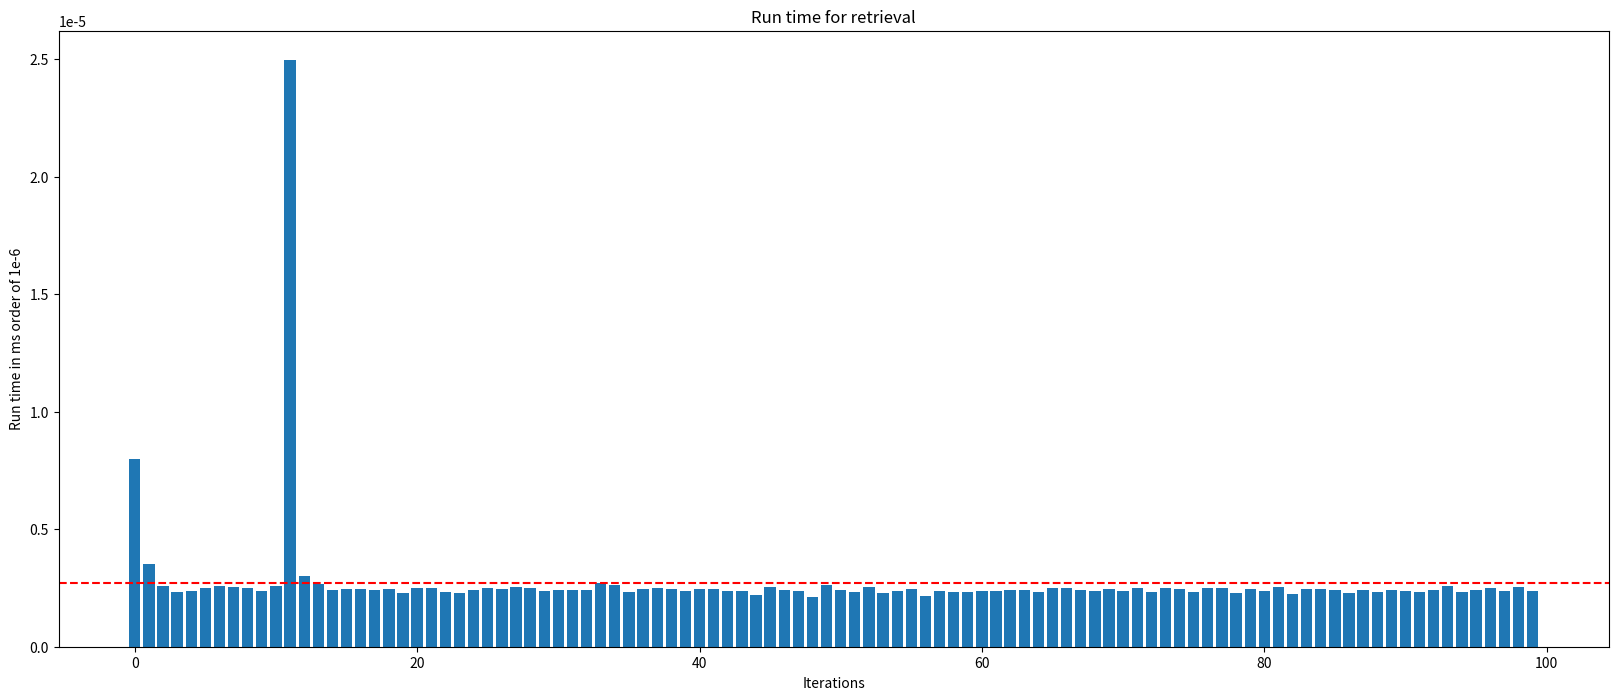
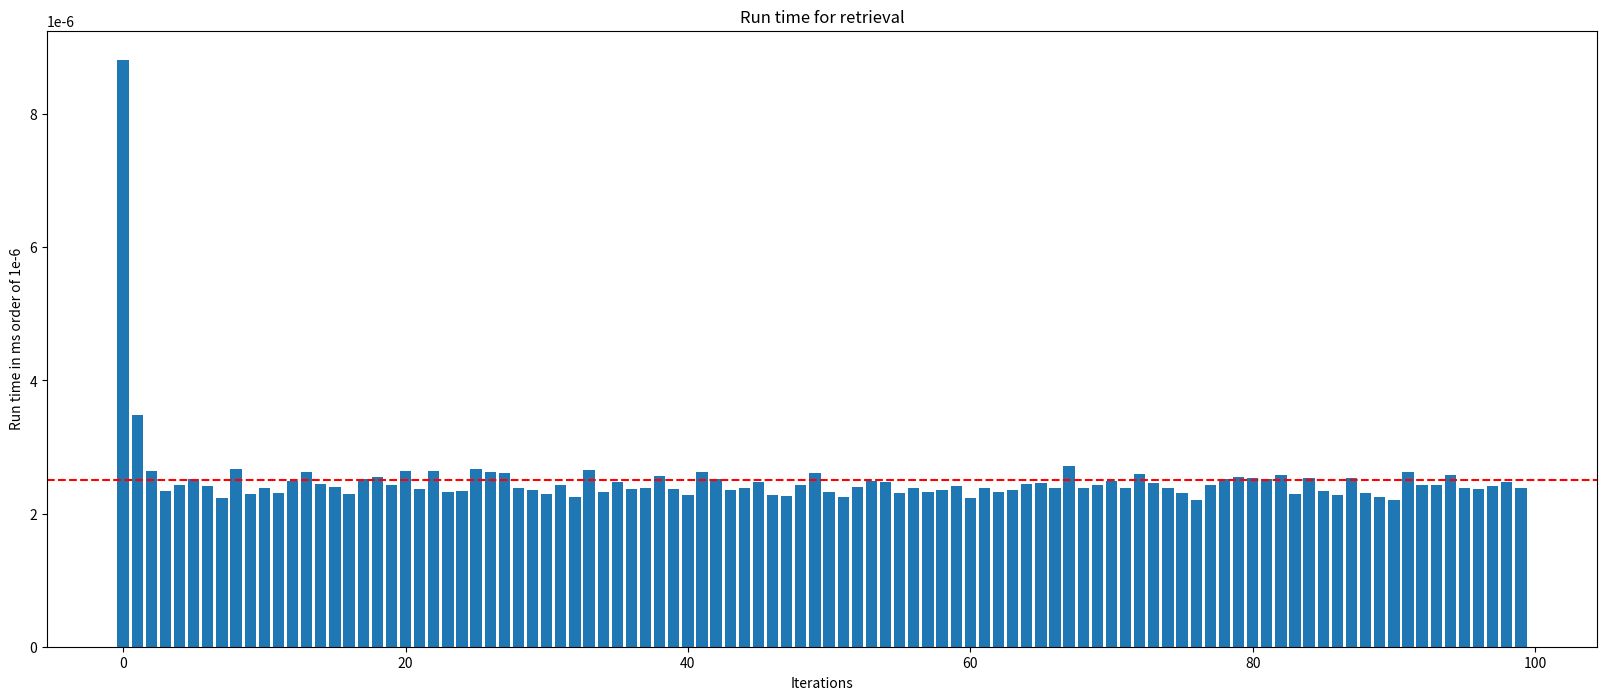
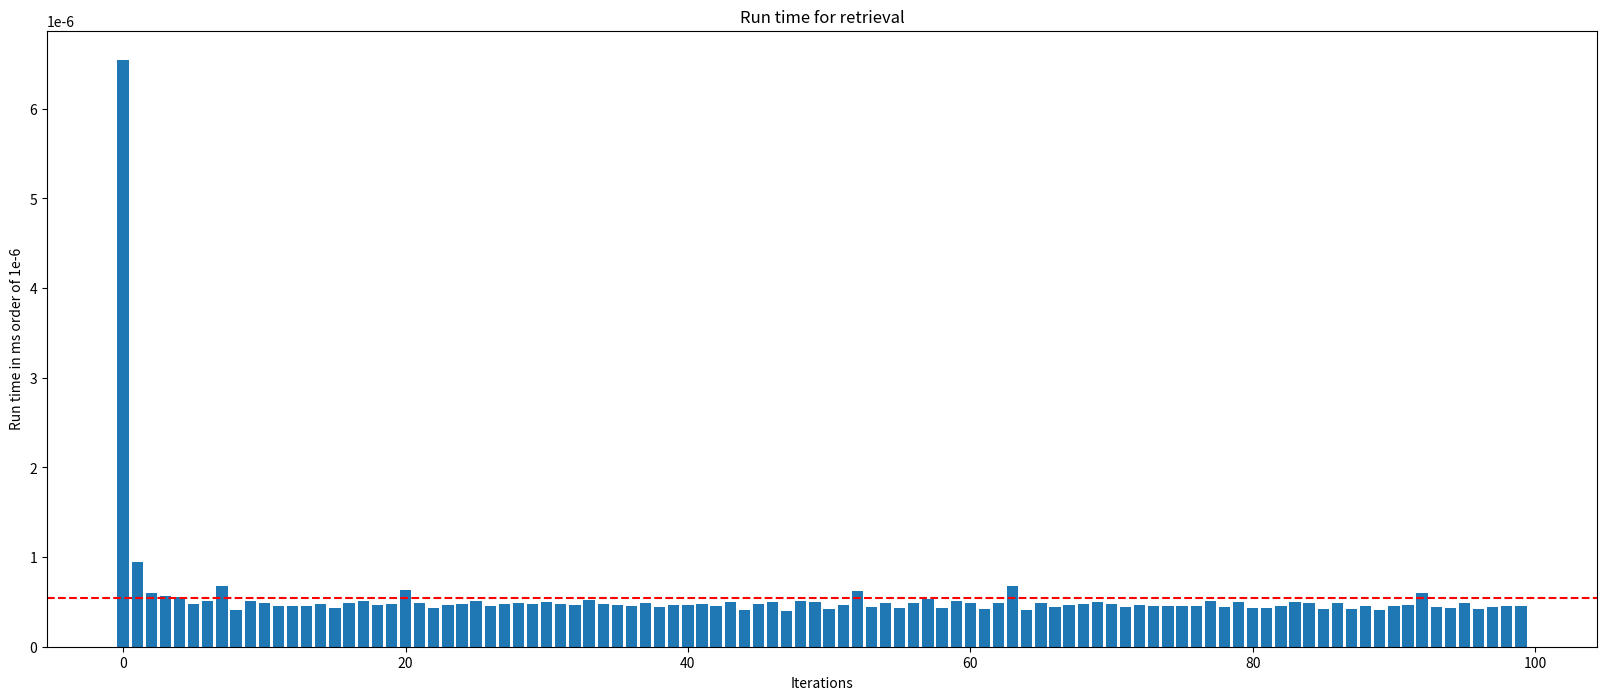

Reproduce these figures in Python, in order.
import random
import time
import timeit 
import matplotlib.pyplot as plt
import numpy as np
import math

bottles_regions = [23, 87, 12, 98, 56]
D = 1

lowest_speed = 1
highest_speed = max(bottles_regions)

def is_this_speed_possible(speed):
    days = 0
    for bottles in bottles_regions:
        days += math.ceil(bottles/speed)
    return days > D 

bottles_regions.sort() #sort the list before binary search

#need to minimize the number of random picks we make
while lowest_speed < highest_speed:
    mid = (lowest_speed + highest_speed) // 2

    #instead of comparing against mid, we use an auxiliary function to reduce the numbe rof comparions
    if is_this_speed_possible(mid):
        lowest_speed = mid + 1
    else:
        highest_speed = mid - 1
print("Lowest possible speed: ", lowest_speed)

"""
sorting was not necessary cuz it works in the same way without as well. But binary search doesn't work without sorted list.why?
because we are traversing through the speeds sequentially so we don't need to sort anything.
"""


def create_list_custom(length, max_value, item=None, item_index=None):
    random_list = [random.randint(0,max_value) for i in range(length)]
    if item!= None:
        random_list.insert(item_index,item)
    return random_list

create_list_custom(10,1000,10,6)

def draw_show_plot(run_arr):
    x = np.arange(0, len(run_arr),1)
    fig=plt.figure(figsize=(20,8))
    plt.bar(x,run_arr)
    plt.axhline(np.mean(run_arr),color="red",linestyle="--",label="Avg")
    plt.xlabel("Iterations")
    plt.ylabel("Run time in ms order of 1e-6")
    plt.title("Run time for retrieval")
    plt.show()

def bubble_sort(data):
    for iteration in range(len(data)-1, 0, -1):
        for index in range(iteration):
            if data[index] > data[index+1]:
                data[index],data[index+1]=data[index+1],data[index]

def bubble_sort_II(data):
    no_more_swap =True
    while no_more_swap:
        no_more_swap = False
        for iteration in range(len(data)-1, 0, -1):
            for index in range(iteration):
                if data[index] > data[index+1]:
                    data[index],data[index+1]=data[index+1],data[index]

runs = 100
run_times = []
my_list=create_list_custom(10,100)
print(my_list)
for _ in range(runs):
    start = timeit.default_timer()
    found = bubble_sort(my_list)
    stop = timeit.default_timer()
    run_times.append(stop-start)

draw_show_plot(run_times)

runs = 100
run_times = []
my_list=create_list_custom(10,100)
print(my_list)
for _ in range(runs):
    start = timeit.default_timer()
    found = bubble_sort_II(my_list)
    stop = timeit.default_timer()
    run_times.append(stop-start)

draw_show_plot(run_times)

items=create_list_custom(10,100)
items

def insertion_sort_I(data):
    for index in range(1, len(data)):
        while index > 0 and data[index] < data[index-1]:
            data[index],data[index-1]=data[index-1],data[index]
            index -= 1

runs = 100
run_times = []
my_list=create_list_custom(10,100)
print(my_list)
for _ in range(runs):
    start = timeit.default_timer()
    found = insertion_sort_I(my_list)
    stop = timeit.default_timer()
    run_times.append(stop-start)

draw_show_plot(run_times)